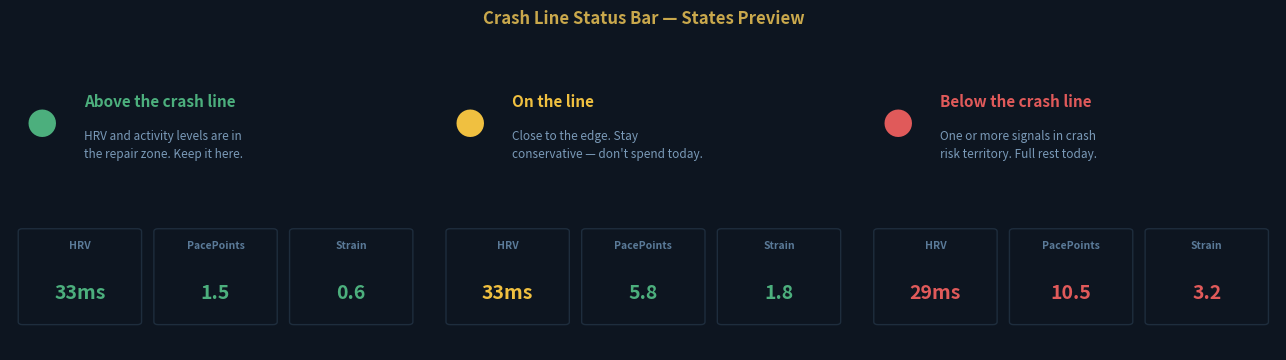

The script that saved this image: (Note: this script raises an exception after producing the figure.)
#!/usr/bin/env python3
"""Generate a preview mockup of the crash line status bar."""

import matplotlib
matplotlib.use('Agg')
import matplotlib.pyplot as plt
import matplotlib.patches as patches
from matplotlib.patches import FancyBboxPatch

fig, axes = plt.subplots(1, 3, figsize=(13, 3.5))
fig.patch.set_facecolor('#0d1520')

states = [
    {
        'state': 'above',
        'bg': '#0f2d1f',
        'border': '#4caf7d',
        'icon': '●',
        'title': 'Above the crash line',
        'title_color': '#4caf7d',
        'detail': 'HRV and activity levels are in\nthe repair zone. Keep it here.',
        'hrv': '33ms', 'hrv_c': '#4caf7d',
        'pp': '1.5',   'pp_c':  '#4caf7d',
        'strain': '0.6', 'strain_c': '#4caf7d',
    },
    {
        'state': 'borderline',
        'bg': '#2a1f0a',
        'border': '#f0c040',
        'icon': '●',
        'title': 'On the line',
        'title_color': '#f0c040',
        'detail': 'Close to the edge. Stay\nconservative — don\'t spend today.',
        'hrv': '33ms', 'hrv_c': '#f0c040',
        'pp': '5.8',   'pp_c':  '#4caf7d',
        'strain': '1.8', 'strain_c': '#4caf7d',
    },
    {
        'state': 'below',
        'bg': '#2d0f0f',
        'border': '#e05a5a',
        'icon': '●',
        'title': 'Below the crash line',
        'title_color': '#e05a5a',
        'detail': 'One or more signals in crash\nrisk territory. Full rest today.',
        'hrv': '29ms', 'hrv_c': '#e05a5a',
        'pp': '10.5',  'pp_c':  '#e05a5a',
        'strain': '3.2', 'strain_c': '#e05a5a',
    },
]

for ax, s in zip(axes, states):
    ax.set_facecolor(s['bg'])
    ax.set_xlim(0, 10)
    ax.set_ylim(0, 10)
    ax.axis('off')

    # Border
    for spine in ax.spines.values():
        spine.set_visible(True)
        spine.set_edgecolor(s['border'])
        spine.set_linewidth(2)

    # Icon + title
    ax.text(0.4, 8.5, s['icon'], fontsize=22, va='top', color=s['title_color'])
    ax.text(1.8, 9.1, s['title'], color=s['title_color'],
            fontsize=11, fontweight='bold', va='top')
    ax.text(1.8, 7.8, s['detail'], color='#7a9ab8',
            fontsize=8.5, va='top', linespacing=1.5)

    # Metric pills
    metrics = [
        ('HRV', s['hrv'], s['hrv_c']),
        ('PacePoints', s['pp'], s['pp_c']),
        ('Strain', s['strain'], s['strain_c']),
    ]
    pill_x = [0.3, 3.6, 6.9]
    for (label, val, col), x in zip(metrics, pill_x):
        pill = FancyBboxPatch((x, 1.0), 2.8, 3.2,
                              boxstyle='round,pad=0.1',
                              facecolor='#0d1520', edgecolor='#1e2d3d', linewidth=1)
        ax.add_patch(pill)
        ax.text(x + 1.4, 3.7, label, color='#5a7a98',
                fontsize=7.5, fontweight='bold', ha='center', va='center',
                transform=ax.transData)
        ax.text(x + 1.4, 2.0, val, color=col,
                fontsize=14, fontweight='bold', ha='center', va='center',
                transform=ax.transData)

plt.suptitle('Crash Line Status Bar — States Preview',
             color='#c9a84c', fontsize=12, fontweight='bold', y=1.02)
plt.tight_layout(pad=1.2)
out = '/home2/cleo/.openclaw/workspace/crash_line_preview.png'
plt.savefig(out, dpi=150, facecolor=fig.get_facecolor(), bbox_inches='tight')
plt.close()
print(f'Saved: {out}')
